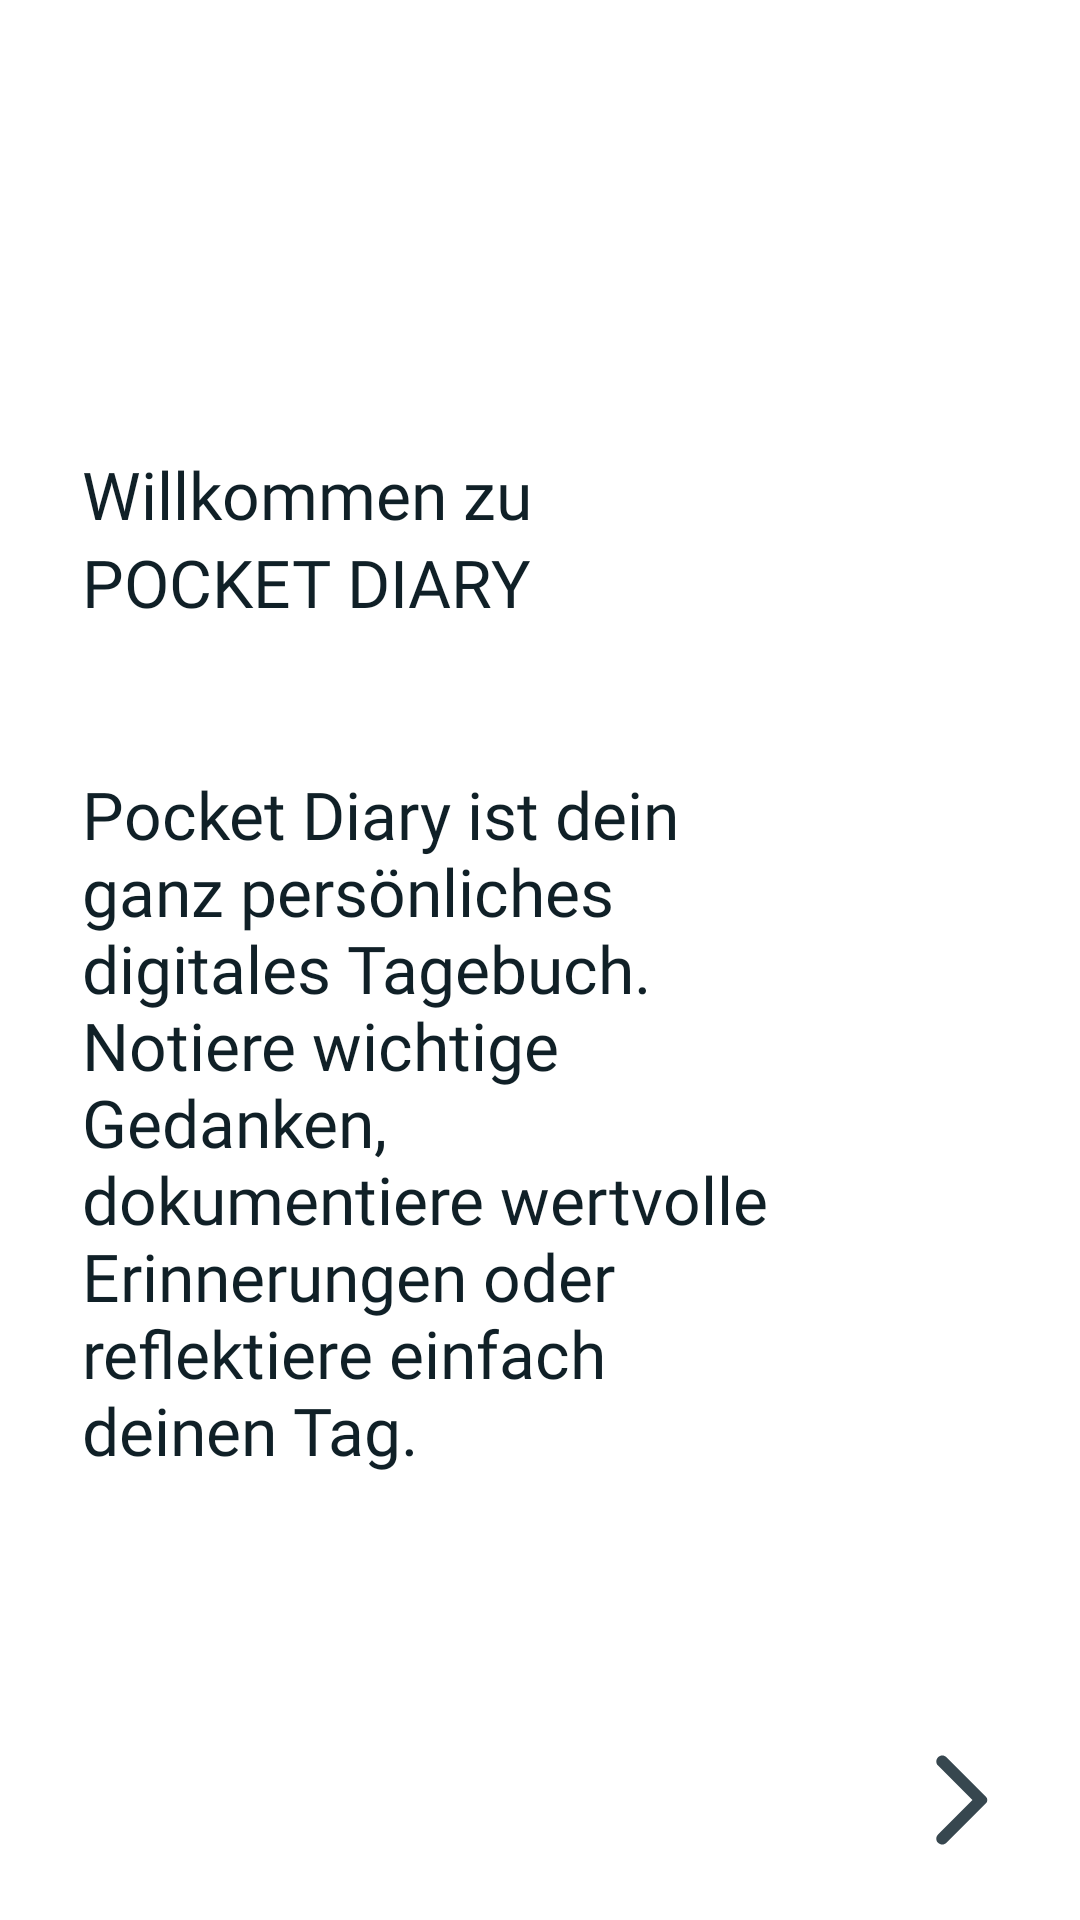

Write the Android layout XML for this screen, with the resource values it uses.
<!-- AndroidManifest.xml: application theme Theme.TheDiaryApp -->
<!-- res/layout/activity_welcome_a.xml -->
<?xml version="1.0" encoding="utf-8"?>
<ScrollView xmlns:android="http://schemas.android.com/apk/res/android"
    xmlns:app="http://schemas.android.com/apk/res-auto"
    android:layout_width="match_parent"
    android:layout_height="match_parent"
    android:fillViewport="true">

    <androidx.constraintlayout.widget.ConstraintLayout
        android:id="@+id/linearLayout"
        android:layout_width="match_parent"
        android:layout_height="wrap_content"
        android:fontFamily="@font/source_sans_pro"
        android:scrollbars="vertical">

        <TextView
            android:id="@+id/txtWelcomeTo"
            android:layout_width="wrap_content"
            android:layout_height="wrap_content"
            android:layout_marginStart="0dp"
            android:layout_marginTop="0dp"
            android:fontFamily="@font/source_sans_pro"
            android:text="@string/welcomeA_txtTitle"
            android:textAppearance="@style/TextAppearance.AppCompat.SearchResult.Title"
            android:textColor="@color/primaryDarkColor"
            android:textSize="22sp"
            app:layout_constraintBottom_toTopOf="@+id/txtTitle"
            app:layout_constraintStart_toStartOf="@id/guidelineV"
            app:layout_constraintTop_toTopOf="@id/guidelineH" />

        <TextView
            android:id="@+id/txtTitle"
            android:layout_width="wrap_content"
            android:layout_height="wrap_content"
            android:fontFamily="@font/source_sans_pro_bold"
            android:text="@string/welcomeA_txtTitleName"
            android:textAllCaps="true"
            android:textColor="@color/primaryDarkColor"
            android:textSize="22sp"
            app:layout_constraintBottom_toTopOf="@+id/txtBody"
            app:layout_constraintStart_toStartOf="@id/guidelineV"
            app:layout_constraintTop_toBottomOf="@+id/txtWelcomeTo" />


        <TextView
            android:id="@+id/txtBody"
            android:layout_width="232dp"
            android:layout_height="wrap_content"
            android:layout_marginTop="48dp"
            android:fontFamily="@font/source_sans_pro"
            android:scrollbars="vertical"
            android:text="@string/welcomeA_txtBody"
            android:textColor="@color/primaryDarkColor"
            android:textSize="22sp"
            app:layout_constraintStart_toStartOf="@id/guidelineV"
            app:layout_constraintTop_toBottomOf="@+id/txtTitle" />

        <ImageButton
            android:id="@+id/btnNext"
            android:layout_width="48dp"
            android:layout_height="48dp"
            android:layout_marginEnd="16dp"
            android:layout_marginBottom="16dp"
            android:background="#00000000"
            android:contentDescription="@string/btnContentDescription_next"
            android:fontFamily="@font/source_sans_pro"
            android:padding="5dp"
            android:scaleType="fitCenter"
            android:tint="@color/primaryColor"
            app:layout_constraintBottom_toBottomOf="parent"
            app:layout_constraintEnd_toEndOf="parent"
            app:srcCompat="@drawable/ic_arrow_forward_ios_black_18dp" />

        <androidx.constraintlayout.widget.Guideline
            android:id="@+id/guidelineV"
            android:layout_width="wrap_content"
            android:layout_height="wrap_content"
            android:layout_marginStart="30dp"
            android:orientation="vertical"
            app:layout_constraintGuide_percent="0.07633588"
            app:layout_constraintStart_toStartOf="parent" />

        <androidx.constraintlayout.widget.Guideline
            android:id="@+id/guidelineH"
            android:layout_width="wrap_content"
            android:layout_height="wrap_content"
            android:orientation="horizontal"
            app:layout_constraintGuide_percent="0.23416789"
            app:layout_constraintStart_toStartOf="parent" />

        <androidx.constraintlayout.widget.Guideline
            android:id="@+id/guideline4"
            android:layout_width="wrap_content"
            android:layout_height="wrap_content"
            android:orientation="horizontal"
            app:layout_constraintGuide_percent="0.39"
            app:layout_constraintStart_toStartOf="parent" />


    </androidx.constraintlayout.widget.ConstraintLayout>
</ScrollView>
<!-- resources referenced by this layout -->
<resources>
  <color name="primaryColor">#37474f</color>
  <color name="primaryDarkColor">#102027</color>
  <!-- drawable ic_arrow_forward_ios_black_18dp (drawable) -->
  <vector xmlns:android="http://schemas.android.com/apk/res/android"
      android:width="18dp"
      android:height="18dp"
      android:viewportWidth="24"
      android:viewportHeight="24">
    <path
        android:pathData="M7.38,21.01c0.49,0.49 1.28,0.49 1.77,0l8.31,-8.31c0.39,-0.39 0.39,-1.02 0,-1.41L9.15,2.98c-0.49,-0.49 -1.28,-0.49 -1.77,0s-0.49,1.28 0,1.77L14.62,12l-7.25,7.25c-0.48,0.48 -0.48,1.28 0.01,1.76z"
        android:fillColor="#000000"/>
  </vector>
  <string name="btnContentDescription_next">weiter</string>
  <string name="welcomeA_txtBody">Pocket Diary ist dein ganz persönliches digitales Tagebuch. Notiere wichtige Gedanken, dokumentiere wertvolle Erinnerungen oder reflektiere einfach deinen Tag.</string>
  <string name="welcomeA_txtTitle">Willkommen zu</string>
  <string name="welcomeA_txtTitleName">Pocket Diary</string>
  <style name="Theme.TheDiaryApp" parent="Theme.MaterialComponents.DayNight.DarkActionBar">
          
          <item name="colorPrimary">@color/primaryColor</item>
          <item name="colorPrimaryVariant">@color/primaryDarkColor</item>
          <item name="colorOnPrimary">@color/primaryTextColor</item>
          
          <item name="colorSecondary">@color/secondaryColor</item>
          <item name="colorSecondaryVariant">@color/secondaryDarkColor</item>
          <item name="colorOnSecondary">@color/primaryDarkColor</item>
          
          <item name="android:statusBarColor" tools:targetApi="l">?attr/colorPrimaryVariant</item>
          
  
          
  
  
      </style>
  <color name="primaryTextColor">#ffffff</color>
  <color name="secondaryColor">#aed581</color>
  <color name="secondaryDarkColor">#7da453</color>
</resources>
